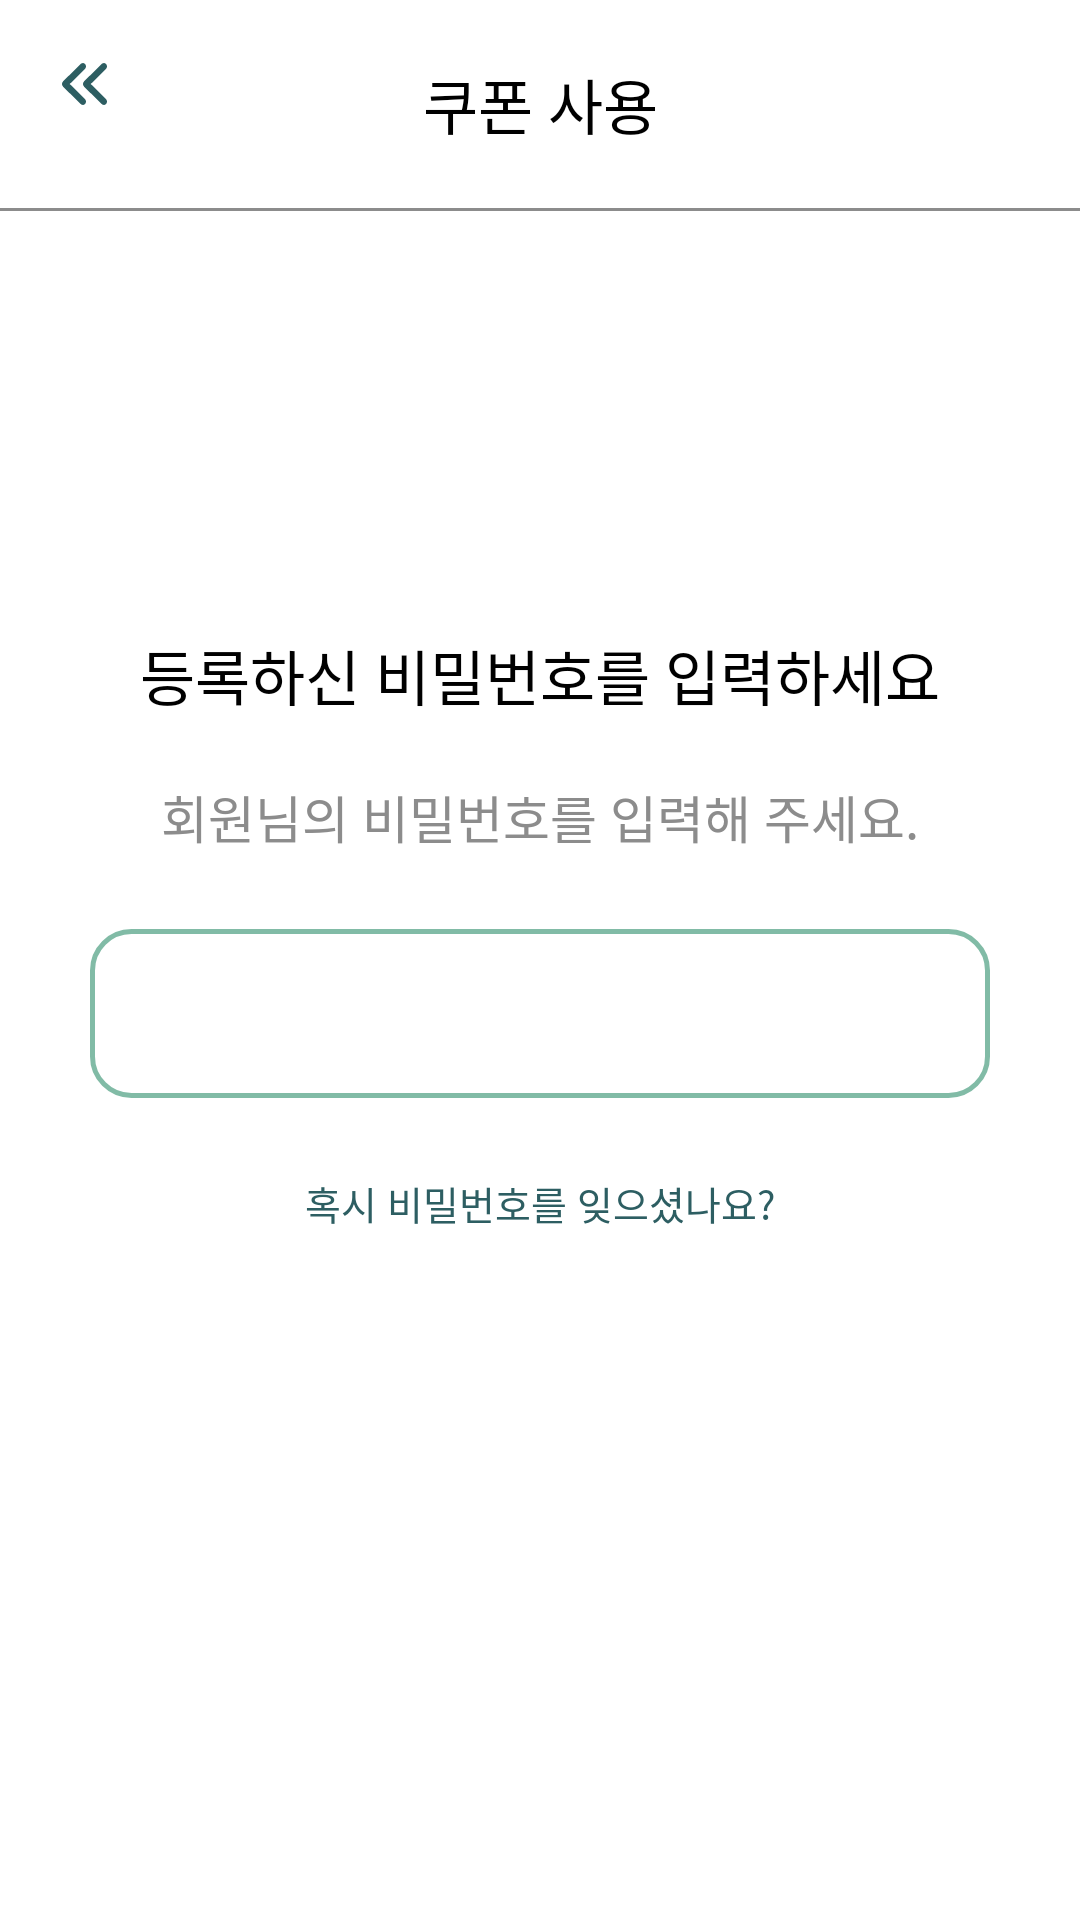

Produce the Android XML layout that renders to this screen, including the resource entries it uses.
<!-- AndroidManifest.xml: application theme Theme.Couphone1 -->
<!-- res/layout/fragment_coupon_use.xml -->
<?xml version="1.0" encoding="utf-8"?>
<androidx.constraintlayout.widget.ConstraintLayout xmlns:android="http://schemas.android.com/apk/res/android"
    android:layout_width="match_parent"
    android:layout_height="match_parent"
    xmlns:app="http://schemas.android.com/apk/res-auto">

    <ImageButton
        android:id="@+id/previous_arrow1"
        android:layout_width="56dp"
        android:layout_height="56dp"
        android:src="@drawable/left_arrow_double"
        android:background="@color/white"
        android:adjustViewBounds="true"
        android:scaleType="centerInside"
        app:layout_constraintStart_toStartOf="parent"
        app:layout_constraintTop_toTopOf="parent" />

    <TextView
        android:id="@+id/coupon_use_title"
        android:layout_width="wrap_content"
        android:layout_height="wrap_content"
        android:layout_marginTop="20dp"
        android:text="쿠폰 사용"
        android:textColor="@color/black"
        android:textSize="20sp"
        android:fontFamily="@font/line_seed_sans_bold"
        app:layout_constraintStart_toStartOf="parent"
        app:layout_constraintEnd_toEndOf="parent"
        app:layout_constraintTop_toTopOf="parent"/>

    <View
        android:id="@+id/horizontal_line"
        android:layout_width="match_parent"
        android:layout_height="1dp"
        android:layout_marginTop="20dp"
        android:background="@color/deep_gray"
        app:layout_constraintTop_toBottomOf="@id/coupon_use_title"
        app:layout_constraintStart_toStartOf="parent"/>

    <TextView
        android:id="@+id/password_title_tv"
        android:layout_width="wrap_content"
        android:layout_height="wrap_content"
        android:layout_marginTop="140dp"
        android:text="등록하신 비밀번호를 입력하세요"
        android:textColor="@color/black"
        android:textSize="20sp"
        android:fontFamily="@font/line_seed_sans_bold"
        app:layout_constraintTop_toBottomOf="@id/horizontal_line"
        app:layout_constraintStart_toStartOf="parent"
        app:layout_constraintEnd_toEndOf="parent"/>

    <TextView
        android:id="@+id/password_subtitle_tv"
        android:layout_width="wrap_content"
        android:layout_height="wrap_content"
        android:layout_marginTop="20dp"
        android:text="회원님의 비밀번호를 입력해 주세요."
        android:textColor="@color/deep_gray"
        android:textSize="17sp"
        android:fontFamily="@font/line_seed_sans"
        app:layout_constraintTop_toBottomOf="@id/password_title_tv"
        app:layout_constraintStart_toStartOf="parent"
        app:layout_constraintEnd_toEndOf="parent"/>
    
    <EditText
        android:id="@+id/password_et"
        android:layout_width="300dp"
        android:layout_height="wrap_content"
        android:layout_marginTop="25dp"
        android:inputType="textPassword"
        android:background="@drawable/textbox"
        android:padding="16dp"
        android:fontFamily="@font/line_seed_sans_bold"
        app:layout_constraintTop_toBottomOf="@id/password_subtitle_tv"
        app:layout_constraintStart_toStartOf="parent"
        app:layout_constraintEnd_toEndOf="parent"/>

    <Button
        android:id="@+id/button_forgot_password"
        android:layout_width="wrap_content"
        android:layout_height="40dp"
        android:layout_marginTop="15dp"
        android:text="혹시 비밀번호를 잊으셨나요?"
        android:textSize="13sp"
        android:textColor="@color/green"
        android:background="@android:color/transparent"
        app:layout_constraintTop_toBottomOf="@id/password_et"
        app:layout_constraintStart_toStartOf="parent"
        app:layout_constraintEnd_toEndOf="parent"/>



</androidx.constraintlayout.widget.ConstraintLayout>
<!-- resources referenced by this layout -->
<resources>
  <color name="black">#FF000000</color>
  <color name="deep_gray">#8C8C8C</color>
  <color name="green">#2D5E62</color>
  <color name="white">#FFFFFFFF</color>
  <!-- drawable left_arrow_double (drawable) -->
  <vector xmlns:android="http://schemas.android.com/apk/res/android"
      android:width="15dp"
      android:height="14dp"
      android:viewportWidth="15"
      android:viewportHeight="14">
    <path
        android:pathData="M0.396,7.932C0.135,7.677 -0,7.334 -0,7C-0,6.666 0.135,6.323 0.396,6.077L6.216,0.346C6.693,-0.125 7.331,-0.115 7.727,0.376C8.132,0.866 8.078,1.573 7.619,2.024L2.582,7L7.619,11.986C8.078,12.437 8.132,13.134 7.727,13.625C7.331,14.115 6.693,14.125 6.216,13.654L0.396,7.932Z"
        android:fillColor="#2D5E62"/>
    <path
        android:pathData="M7.396,7.932C7.135,7.677 7,7.334 7,7C7,6.666 7.135,6.323 7.396,6.077L13.216,0.346C13.693,-0.125 14.332,-0.115 14.727,0.376C15.132,0.866 15.078,1.573 14.619,2.024L9.582,7L14.619,11.986C15.078,12.437 15.132,13.134 14.727,13.625C14.332,14.115 13.693,14.125 13.216,13.654L7.396,7.932Z"
        android:fillColor="#2D5E62"/>
  </vector>
  <!-- drawable textbox (drawable) -->
  <?xml version="1.0" encoding="utf-8"?>
  <selector xmlns:android="http://schemas.android.com/apk/res/android">
      <item>
          <shape android:shape="rectangle">
              <stroke android:width="1.5dp" android:color="#81BBA6"/>
              <solid android:color="@color/white"/>
              <corners
                  android:bottomRightRadius="13dp"
                  android:bottomLeftRadius="13dp"
                  android:topLeftRadius="13dp"
                  android:topRightRadius="13dp"/>
          </shape>
      </item>
  
  </selector>
  <style name="Theme.Couphone1" parent="Theme.MaterialComponents.DayNight.NoActionBar">
          
          <item name="colorPrimary">@color/green</item>
          <item name="colorPrimaryVariant">@color/purple_700</item>
          <item name="colorOnPrimary">@color/white</item>
      </style>
  <color name="purple_700">#FF3700B3</color>
</resources>
